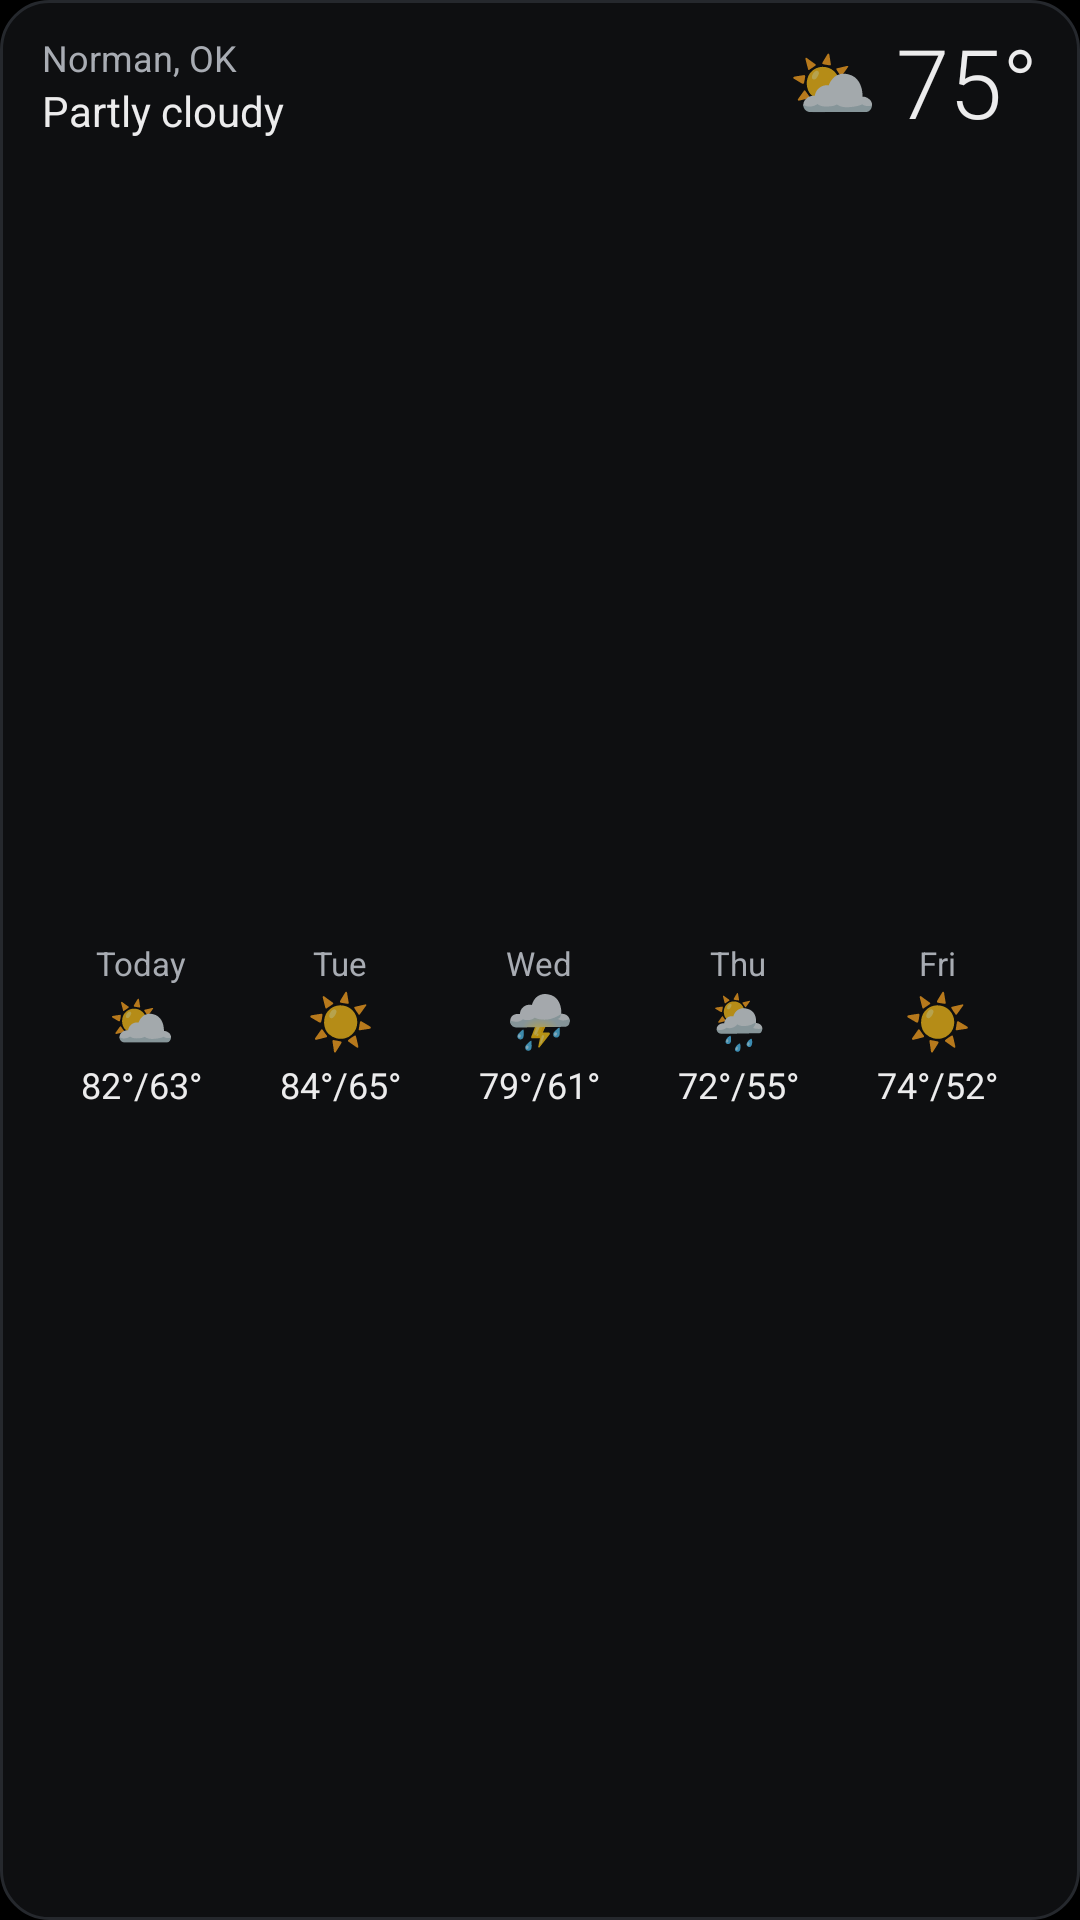

The Android layout XML behind this screen, and the referenced resources:
<!-- AndroidManifest.xml: application theme AppTheme -->
<!-- res/layout/widget_preview_daily.xml -->
<?xml version="1.0" encoding="utf-8"?>
<LinearLayout xmlns:android="http://schemas.android.com/apk/res/android"
    android:id="@android:id/background"
    android:layout_width="match_parent"
    android:layout_height="match_parent"
    android:background="@drawable/widget_background"
    android:orientation="vertical"
    android:paddingStart="14dp"
    android:paddingTop="10dp"
    android:paddingEnd="14dp"
    android:paddingBottom="10dp">

    <LinearLayout
        android:layout_width="match_parent"
        android:layout_height="wrap_content"
        android:gravity="center_vertical"
        android:orientation="horizontal">

        <LinearLayout
            android:layout_width="0dp"
            android:layout_height="wrap_content"
            android:layout_weight="1"
            android:orientation="vertical">

            <TextView
                android:layout_width="match_parent"
                android:layout_height="wrap_content"
                android:ellipsize="end"
                android:maxLines="1"
                android:text="@string/widget_preview_place"
                android:textColor="#FFA8ACB3"
                android:textSize="12sp" />

            <TextView
                android:layout_width="match_parent"
                android:layout_height="wrap_content"
                android:ellipsize="end"
                android:maxLines="1"
                android:text="@string/widget_preview_condition"
                android:textColor="#FFECECED"
                android:textSize="14sp" />
        </LinearLayout>

        <TextView
            android:layout_width="wrap_content"
            android:layout_height="wrap_content"
            android:includeFontPadding="false"
            android:text="@string/widget_preview_icon"
            android:textSize="24sp" />

        <TextView
            android:layout_width="wrap_content"
            android:layout_height="wrap_content"
            android:layout_marginStart="6dp"
            android:fontFamily="sans-serif-light"
            android:fontFeatureSettings="tnum"
            android:includeFontPadding="false"
            android:maxLines="1"
            android:text="@string/widget_preview_temp"
            android:textColor="#FFECECED"
            android:textSize="32sp" />
    </LinearLayout>


    <LinearLayout
        android:layout_width="match_parent"
        android:layout_height="0dp"
        android:layout_marginTop="6dp"
        android:layout_weight="1"
        android:gravity="center_vertical"
        android:orientation="horizontal">

        <LinearLayout
            android:layout_width="0dp"
            android:layout_height="wrap_content"
            android:layout_weight="1"
            android:gravity="center_horizontal"
            android:orientation="vertical">

            <TextView
                android:layout_width="wrap_content"
                android:layout_height="wrap_content"
                android:maxLines="1"
                android:text="@string/widget_today"
                android:textColor="#FFA8ACB3"
                android:textSize="11sp" />

            <TextView
                android:layout_width="wrap_content"
                android:layout_height="wrap_content"
                android:layout_marginTop="2dp"
                android:layout_marginBottom="2dp"
                android:includeFontPadding="false"
                android:text="@string/widget_preview_icon"
                android:textSize="18sp" />

            <TextView
                android:layout_width="wrap_content"
                android:layout_height="wrap_content"
                android:fontFeatureSettings="tnum"
                android:maxLines="1"
                android:text="82°/63°"
                android:textColor="#FFECECED"
                android:textSize="12sp" />
        </LinearLayout>

        <LinearLayout
            android:layout_width="0dp"
            android:layout_height="wrap_content"
            android:layout_weight="1"
            android:gravity="center_horizontal"
            android:orientation="vertical">

            <TextView
                android:layout_width="wrap_content"
                android:layout_height="wrap_content"
                android:maxLines="1"
                android:text="Tue"
                android:textColor="#FFA8ACB3"
                android:textSize="11sp" />

            <TextView
                android:layout_width="wrap_content"
                android:layout_height="wrap_content"
                android:layout_marginTop="2dp"
                android:layout_marginBottom="2dp"
                android:includeFontPadding="false"
                android:text="☀️"
                android:textSize="18sp" />

            <TextView
                android:layout_width="wrap_content"
                android:layout_height="wrap_content"
                android:fontFeatureSettings="tnum"
                android:maxLines="1"
                android:text="84°/65°"
                android:textColor="#FFECECED"
                android:textSize="12sp" />
        </LinearLayout>

        <LinearLayout
            android:layout_width="0dp"
            android:layout_height="wrap_content"
            android:layout_weight="1"
            android:gravity="center_horizontal"
            android:orientation="vertical">

            <TextView
                android:layout_width="wrap_content"
                android:layout_height="wrap_content"
                android:maxLines="1"
                android:text="Wed"
                android:textColor="#FFA8ACB3"
                android:textSize="11sp" />

            <TextView
                android:layout_width="wrap_content"
                android:layout_height="wrap_content"
                android:layout_marginTop="2dp"
                android:layout_marginBottom="2dp"
                android:includeFontPadding="false"
                android:text="⛈️"
                android:textSize="18sp" />

            <TextView
                android:layout_width="wrap_content"
                android:layout_height="wrap_content"
                android:fontFeatureSettings="tnum"
                android:maxLines="1"
                android:text="79°/61°"
                android:textColor="#FFECECED"
                android:textSize="12sp" />
        </LinearLayout>

        <LinearLayout
            android:layout_width="0dp"
            android:layout_height="wrap_content"
            android:layout_weight="1"
            android:gravity="center_horizontal"
            android:orientation="vertical">

            <TextView
                android:layout_width="wrap_content"
                android:layout_height="wrap_content"
                android:maxLines="1"
                android:text="Thu"
                android:textColor="#FFA8ACB3"
                android:textSize="11sp" />

            <TextView
                android:layout_width="wrap_content"
                android:layout_height="wrap_content"
                android:layout_marginTop="2dp"
                android:layout_marginBottom="2dp"
                android:includeFontPadding="false"
                android:text="🌦️"
                android:textSize="18sp" />

            <TextView
                android:layout_width="wrap_content"
                android:layout_height="wrap_content"
                android:fontFeatureSettings="tnum"
                android:maxLines="1"
                android:text="72°/55°"
                android:textColor="#FFECECED"
                android:textSize="12sp" />
        </LinearLayout>

        <LinearLayout
            android:layout_width="0dp"
            android:layout_height="wrap_content"
            android:layout_weight="1"
            android:gravity="center_horizontal"
            android:orientation="vertical">

            <TextView
                android:layout_width="wrap_content"
                android:layout_height="wrap_content"
                android:maxLines="1"
                android:text="Fri"
                android:textColor="#FFA8ACB3"
                android:textSize="11sp" />

            <TextView
                android:layout_width="wrap_content"
                android:layout_height="wrap_content"
                android:layout_marginTop="2dp"
                android:layout_marginBottom="2dp"
                android:includeFontPadding="false"
                android:text="☀️"
                android:textSize="18sp" />

            <TextView
                android:layout_width="wrap_content"
                android:layout_height="wrap_content"
                android:fontFeatureSettings="tnum"
                android:maxLines="1"
                android:text="74°/52°"
                android:textColor="#FFECECED"
                android:textSize="12sp" />
        </LinearLayout>
    </LinearLayout>

</LinearLayout>
<!-- resources referenced by this layout -->
<resources>
  <!-- drawable widget_background (drawable) -->
  <?xml version="1.0" encoding="utf-8"?>
  <shape xmlns:android="http://schemas.android.com/apk/res/android"
      android:shape="rectangle">
      <solid android:color="#FF0E0F11" />
      <stroke
          android:width="1dp"
          android:color="#FF25282D" />
      <corners android:radius="16dp" />
  </shape>
  <string name="widget_preview_condition">Partly cloudy</string>
  <string name="widget_preview_icon" translatable="false">⛅</string>
  <string name="widget_preview_place" translatable="false">Norman, OK</string>
  <string name="widget_preview_temp" translatable="false">75°</string>
  <string name="widget_today">Today</string>
  <style name="AppTheme" parent="Theme.AppCompat.NoActionBar">
          <item name="android:windowBackground">@android:color/black</item>
      </style>
</resources>
